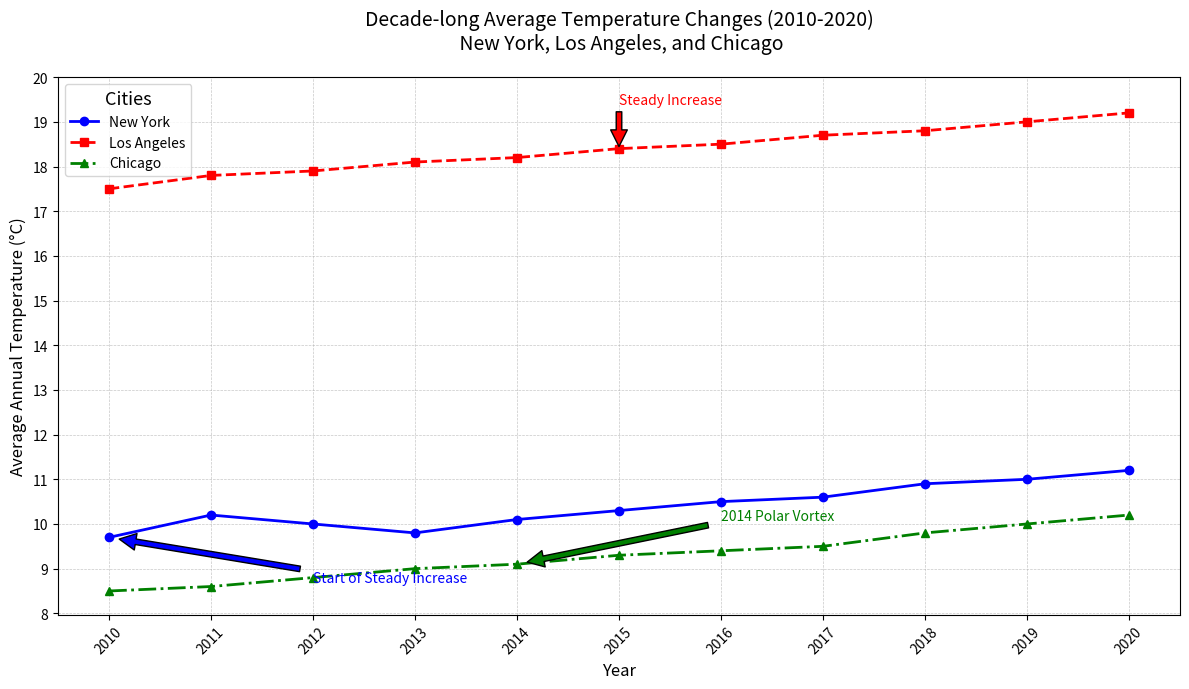

The matplotlib source for this figure:
import matplotlib.pyplot as plt
import numpy as np

# Backstory:
# The script visualizes the historical average temperature changes in three cities over a decade. 
# The cities monitored are New York, Los Angeles, and Chicago from 2010 to 2020.
# This study shows how temperatures have been changing due to climate variations.

# Years from 2010 to 2020
years = np.arange(2010, 2021)

# Average annual temperatures in Celsius for each city over time
ny_temps = np.array([9.7, 10.2, 10.0, 9.8, 10.1, 10.3, 10.5, 10.6, 10.9, 11.0, 11.2])
la_temps = np.array([17.5, 17.8, 17.9, 18.1, 18.2, 18.4, 18.5, 18.7, 18.8, 19.0, 19.2])
chicago_temps = np.array([8.5, 8.6, 8.8, 9.0, 9.1, 9.3, 9.4, 9.5, 9.8, 10.0, 10.2])

# Plotting
plt.figure(figsize=(12, 7))

# Plotting the temperature lines for each city
plt.plot(years, ny_temps, marker='o', label='New York', linestyle='-', linewidth=2, color='blue')
plt.plot(years, la_temps, marker='s', label='Los Angeles', linestyle='--', linewidth=2, color='red')
plt.plot(years, chicago_temps, marker='^', label='Chicago', linestyle='-.', linewidth=2, color='green')

# Adding annotations for significant events
plt.annotate('Start of Steady Increase', xy=(2010, ny_temps[0]), xytext=(2012, ny_temps[0] - 1),
             arrowprops=dict(facecolor='blue', shrink=0.05), fontsize=10, color='blue')

plt.annotate('Steady Increase', xy=(2015, la_temps[5]), xytext=(2015, la_temps[5] + 1),
             arrowprops=dict(facecolor='red', shrink=0.05), fontsize=10, color='red')

plt.annotate('2014 Polar Vortex', xy=(2014, chicago_temps[4]), xytext=(2016, chicago_temps[4] + 1),
             arrowprops=dict(facecolor='green', shrink=0.05), fontsize=10, color='green')

# Chart detailed labels and title
plt.title('Decade-long Average Temperature Changes (2010-2020)\n New York, Los Angeles, and Chicago', fontsize=14, pad=20)
plt.xlabel('Year', fontsize=12)
plt.ylabel('Average Annual Temperature (°C)', fontsize=12)
plt.xticks(years, rotation=45)
plt.yticks(np.arange(8, 21, 1))

# Adding a grid for better readability
plt.grid(True, which='both', linestyle='--', linewidth=0.5, alpha=0.7)

# Adding a legend to distinguish the cities
plt.legend(loc='upper left', fontsize=10, title='Cities', title_fontsize='13')

# Automatically adjust layout to prevent overlap
plt.tight_layout()

# Show the plot
plt.show()
